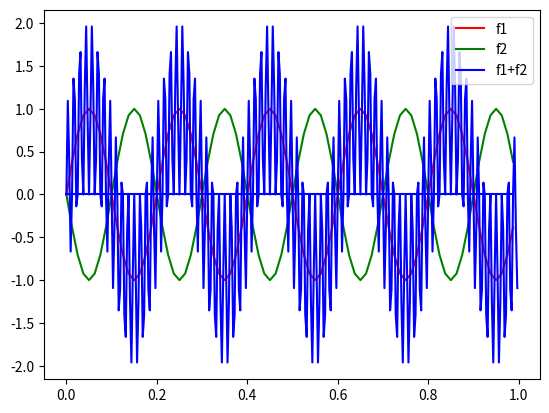

Reproduce this figure in Python.
from matplotlib import pyplot as plt
import numpy as np

if __name__ == '__main__':
    Fvz = 80
    T = 1
    t = np.arange(0, T, 1.0 / Fvz)

    f1 = 5
    f2 = 75

    y1 = np.sin(2 * np.pi * f1 * t)
    y2 = np.sin(2 * np.pi * f2 * t)
    y12 = np.sin(2 * np.pi * f1 * t) + np.sin(2 * np.pi * f2 * t)

    plt.plot(t, y1, 'r')
    plt.plot(t, y2, 'g')
    plt.plot(t, y12, 'b')
    plt.legend(['f1', 'f2', 'f1+f2'])
    plt.show()

    Fvz = 320
    T = 1
    t = np.arange(0, T, 1.0 / Fvz)

    f1 = 5
    f2 = 75

    y = np.sin(2 * np.pi * f1 * t) + np.sin(2 * np.pi * f2 * t)

    plt.plot(t, y, 'b')
    plt.show()

